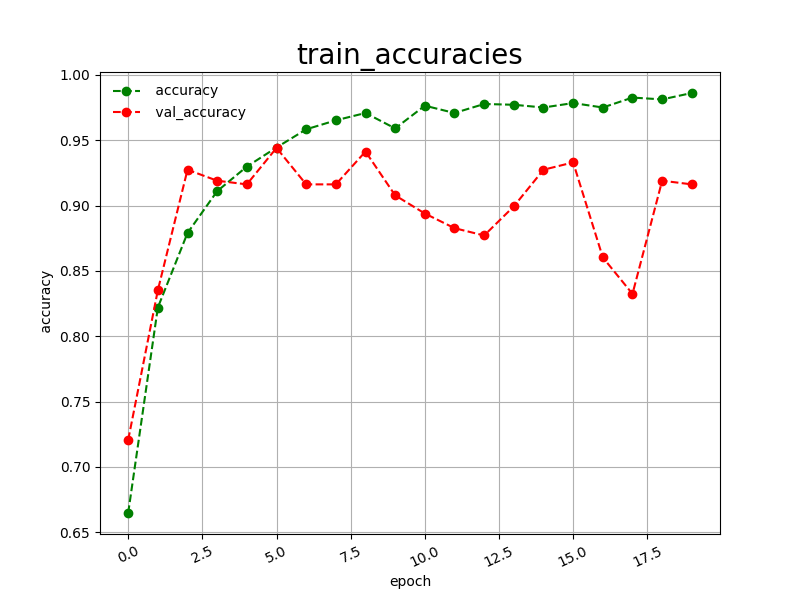

The table this chart was drawn from, first rows:
epoch, accuracy, val_accuracy
0, 0.6648, 0.7207
1, 0.8220, 0.8352
2, 0.8790, 0.9274
3, 0.9110, 0.9190
4, 0.9298, 0.9162
5, 0.9444, 0.9441
6, 0.9583, 0.9162
7, 0.9652, 0.9162
8, 0.9708, 0.9413
9, 0.9590, 0.9078
10, 0.9764, 0.8939
11, 0.9708, 0.8827
12, 0.9777, 0.8771
13, 0.9771, 0.8994
14, 0.9750, 0.9274
15, 0.9784, 0.9330
16, 0.9750, 0.8603
17, 0.9826, 0.8324
18, 0.9812, 0.9190
19, 0.9861, 0.9162
